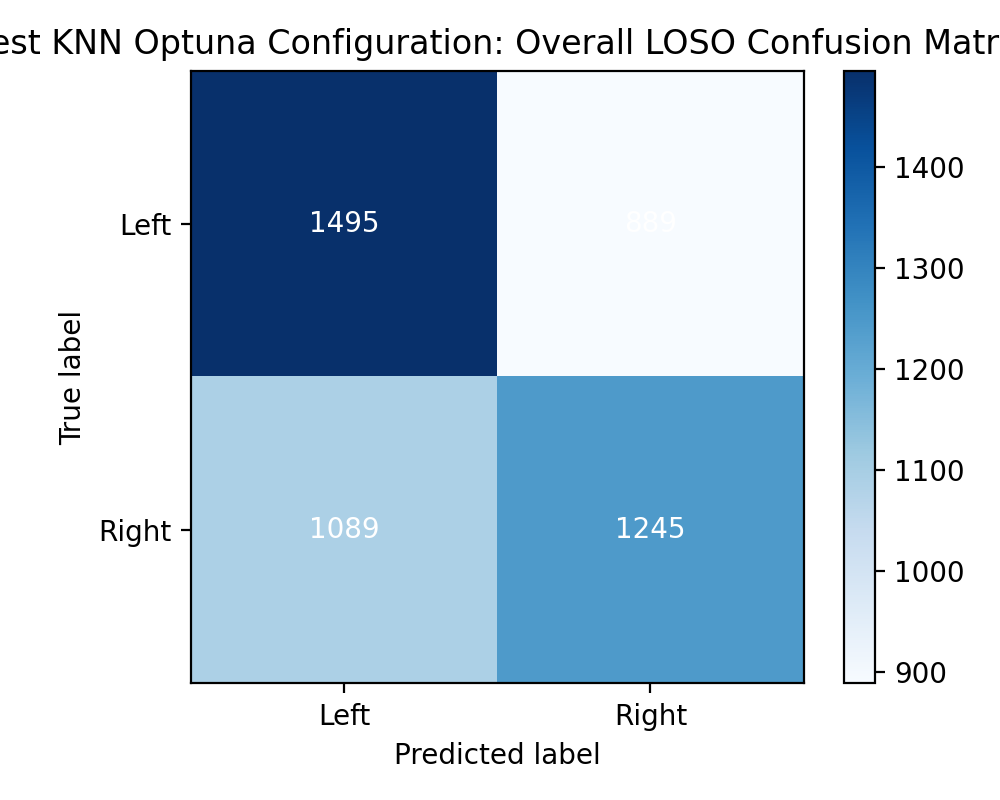

Data behind this chart, as committed beside it:
1495, 889
1089, 1245
